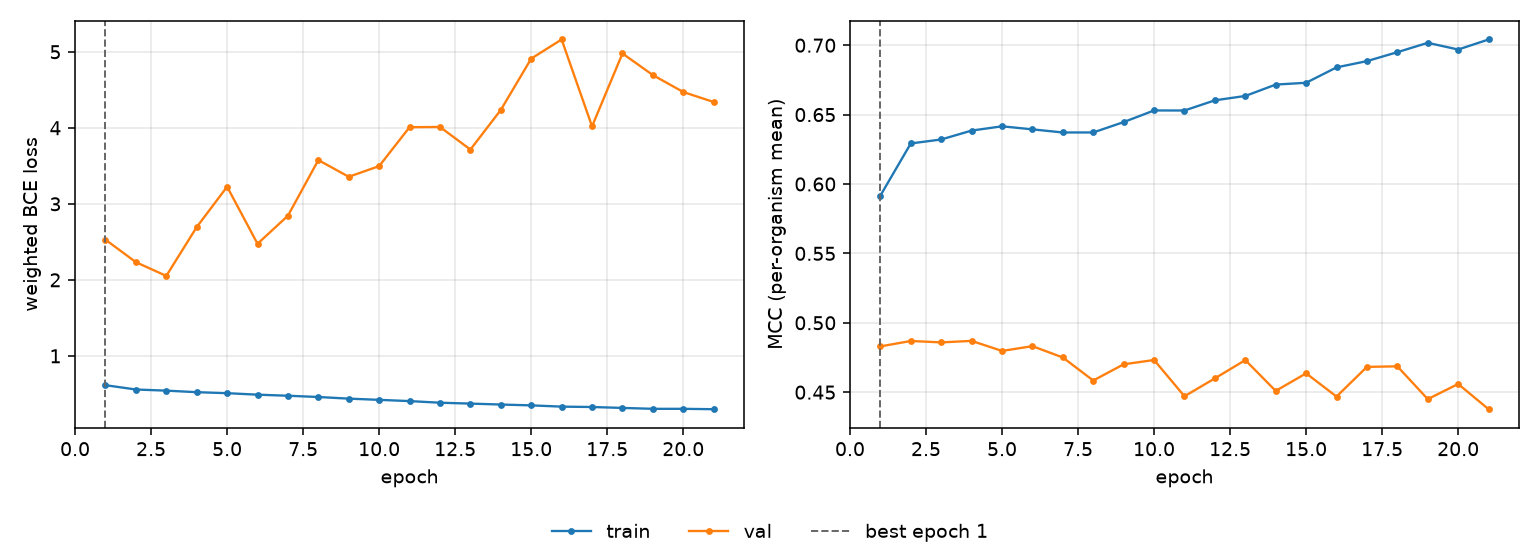

Values plotted in this chart, from the file beside it:
epoch, tr_loss, vl_loss, tr_mcc, vl_mcc, is_best
1, 0.6145, 2.529, 0.5916, 0.483, True
2, 0.5577, 2.233, 0.6292, 0.4869, False
3, 0.5427, 2.052, 0.6321, 0.4859, False
4, 0.5225, 2.694, 0.6385, 0.4869, False
5, 0.5095, 3.225, 0.6416, 0.4797, False
6, 0.4897, 2.475, 0.6394, 0.4832, False
7, 0.4757, 2.844, 0.6371, 0.475, False
8, 0.4591, 3.576, 0.6371, 0.4584, False
9, 0.4376, 3.356, 0.6446, 0.4701, False
10, 0.4216, 3.497, 0.653, 0.4732, False
11, 0.4052, 4.008, 0.653, 0.447, False
12, 0.3838, 4.011, 0.6603, 0.46, False
13, 0.3723, 3.714, 0.6634, 0.4731, False
14, 0.3599, 4.235, 0.6716, 0.4509, False
15, 0.349, 4.911, 0.6729, 0.4636, False
16, 0.3325, 5.162, 0.684, 0.4468, False
17, 0.3274, 4.019, 0.6885, 0.4682, False
18, 0.3155, 4.978, 0.695, 0.4686, False
19, 0.3036, 4.694, 0.7017, 0.445, False
20, 0.3036, 4.471, 0.6969, 0.4559, False
21, 0.2985, 4.339, 0.7041, 0.4377, False
